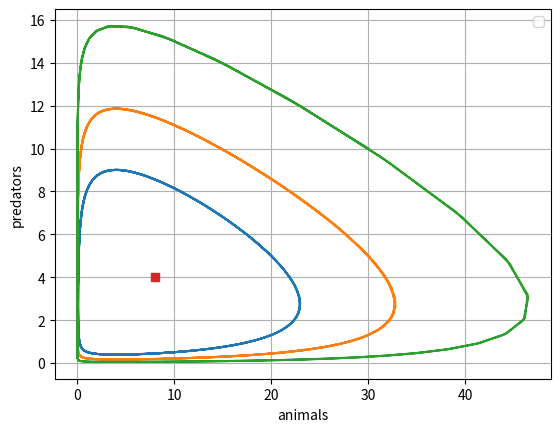

Python code for this plot:
import numpy as np

import matplotlib.pyplot as plt

def lotka(x, args):
  a = args["a"]
  b = args["b"]
  c = args["c"]
  d = args["d"]

  xDot = np.array([a * x[0] - b * x[0] * x[1], d * x[0] * x[1] - c * x[1]])
  return xDot

def rungeKutt(f, x0, t0, tf, dt):
  t = np.arange(t0,tf,dt)
  nt = t.size
  nx = x0.size
  x = np.zeros((nx,nt))

  x[:,0] = x0
  for k in range(nt - 1):
    k1 = dt * f(t[k], x[:,k])
    k2 = dt * f(t[k] + dt/2, x[:,k] + k1/2)
    k3 = dt * f(t[k] + dt/2, x[:,k] + k2/2)
    k4 = dt * f(t[k] + dt, x[:,k] + k3)

    dx = (k1 + 2 * k2 + 2 * k3 + k4)/6

    x[:, k+1] = x[:, k] + dx
  
  return x, t

args = {"a": 1.1, "b": 0.4, "c": 0.4, "d": 0.1}

f = lambda t, x : lotka(x, args)

x0 = np.array([20, 5])

t0 = 0
tf = 50
dt = 0.1

x, t = rungeKutt(f, x0, t0, tf, dt)

# plt.subplot(1, 1, 1)
# plt.plot(t, x[0, :], "g", label="Жертвы")
# plt.plot(t, x[1, :], "r", label="Хищники")
# plt.xlabel("Время")
# plt.grid()
# plt.legend()

# plt.show()

plt.subplot(1, 1, 1)
plt.plot(x[0, :], x[1, :])

f = lambda t, x : lotka(x, args)

x0 = np.array([25, 7])

t0 = 0
tf = 50
dt = 0.1

x, t = rungeKutt(f, x0, t0, tf, dt)

plt.plot(x[0, :], x[1, :])

f = lambda t, x : lotka(x, args)

x0 = np.array([30, 10])

t0 = 0
tf = 50
dt = 0.1

x, t = rungeKutt(f, x0, t0, tf, dt)

plt.plot(x[0, :], x[1, :])
plt.plot(8, 4, 's')
plt.xlabel("animals")
plt.ylabel("predators")
plt.legend()
plt.grid()
plt.show()